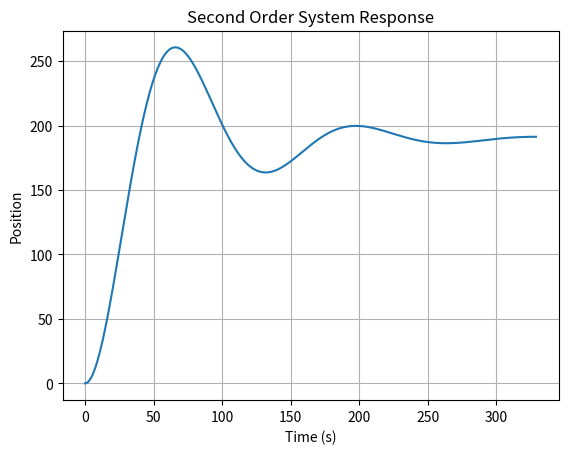

Recreate this plot in Python.
import numpy as np
from matplotlib import pyplot as plt


class Simulator:
    @staticmethod
    def second_order_system_simulator(
            x_target: float,
            zeta: float = 0.3,
            omega_n: float = 0.05,
            dt: float = 1,
            duration: float = 330
    ) -> list:
        """
        二阶系统时域响应仿真器

        参数：
        x_target - 目标位置（阶跃输入幅度）
        zeta - 阻尼比（默认0.5）
        omega_n - 自然频率 rad/s（默认1.0）
        dt - 采样时间间隔（秒）（默认0.1）
        duration - 总持续时间（秒）（默认5.0）

        返回：
        包含系统位置响应的列表（相对于时间的采样）
        """
        t = np.arange(0, duration, dt)

        if zeta < 0:
            raise ValueError("阻尼比不能为负数")

        # 分四种情况计算系统响应
        if zeta == 0:  # 无阻尼
            response = x_target * (1 - np.cos(omega_n * t))

        elif 0 < zeta < 1:  # 欠阻尼
            omega_d = omega_n * np.sqrt(1 - zeta ** 2)
            phi = np.arccos(zeta)
            exponent = np.exp(-zeta * omega_n * t)
            response = x_target * (1 - exponent / np.sqrt(1 - zeta ** 2) * np.sin(omega_d * t + phi))

        elif zeta == 1:  # 临界阻尼
            exponent = np.exp(-omega_n * t)
            response = x_target * (1 - (1 + omega_n * t) * exponent)

        else:  # 过阻尼
            sqrt_term = np.sqrt(zeta ** 2 - 1)
            s1 = (-zeta + sqrt_term) * omega_n
            s2 = (-zeta - sqrt_term) * omega_n
            c1 = s2 / (s2 - s1)
            c2 = s1 / (s1 - s2)
            response = x_target * (1 - c1 * np.exp(s1 * t) - c2 * np.exp(s2 * t))

        return response.tolist()

    @staticmethod
    def draw_fun(t, output):
        plt.plot(t, output)
        plt.xlabel('Time (s)')
        plt.ylabel('Position')
        plt.title('Second Order System Response')
        plt.grid(True)
        plt.show()

    def test(self):
        output = self.second_order_system_simulator(190)
        print(output)
        t = np.arange(0, 330, 1)
        self.draw_fun(t, output)


if __name__ == '__main__':
    simulator = Simulator()
    simulator.test()
